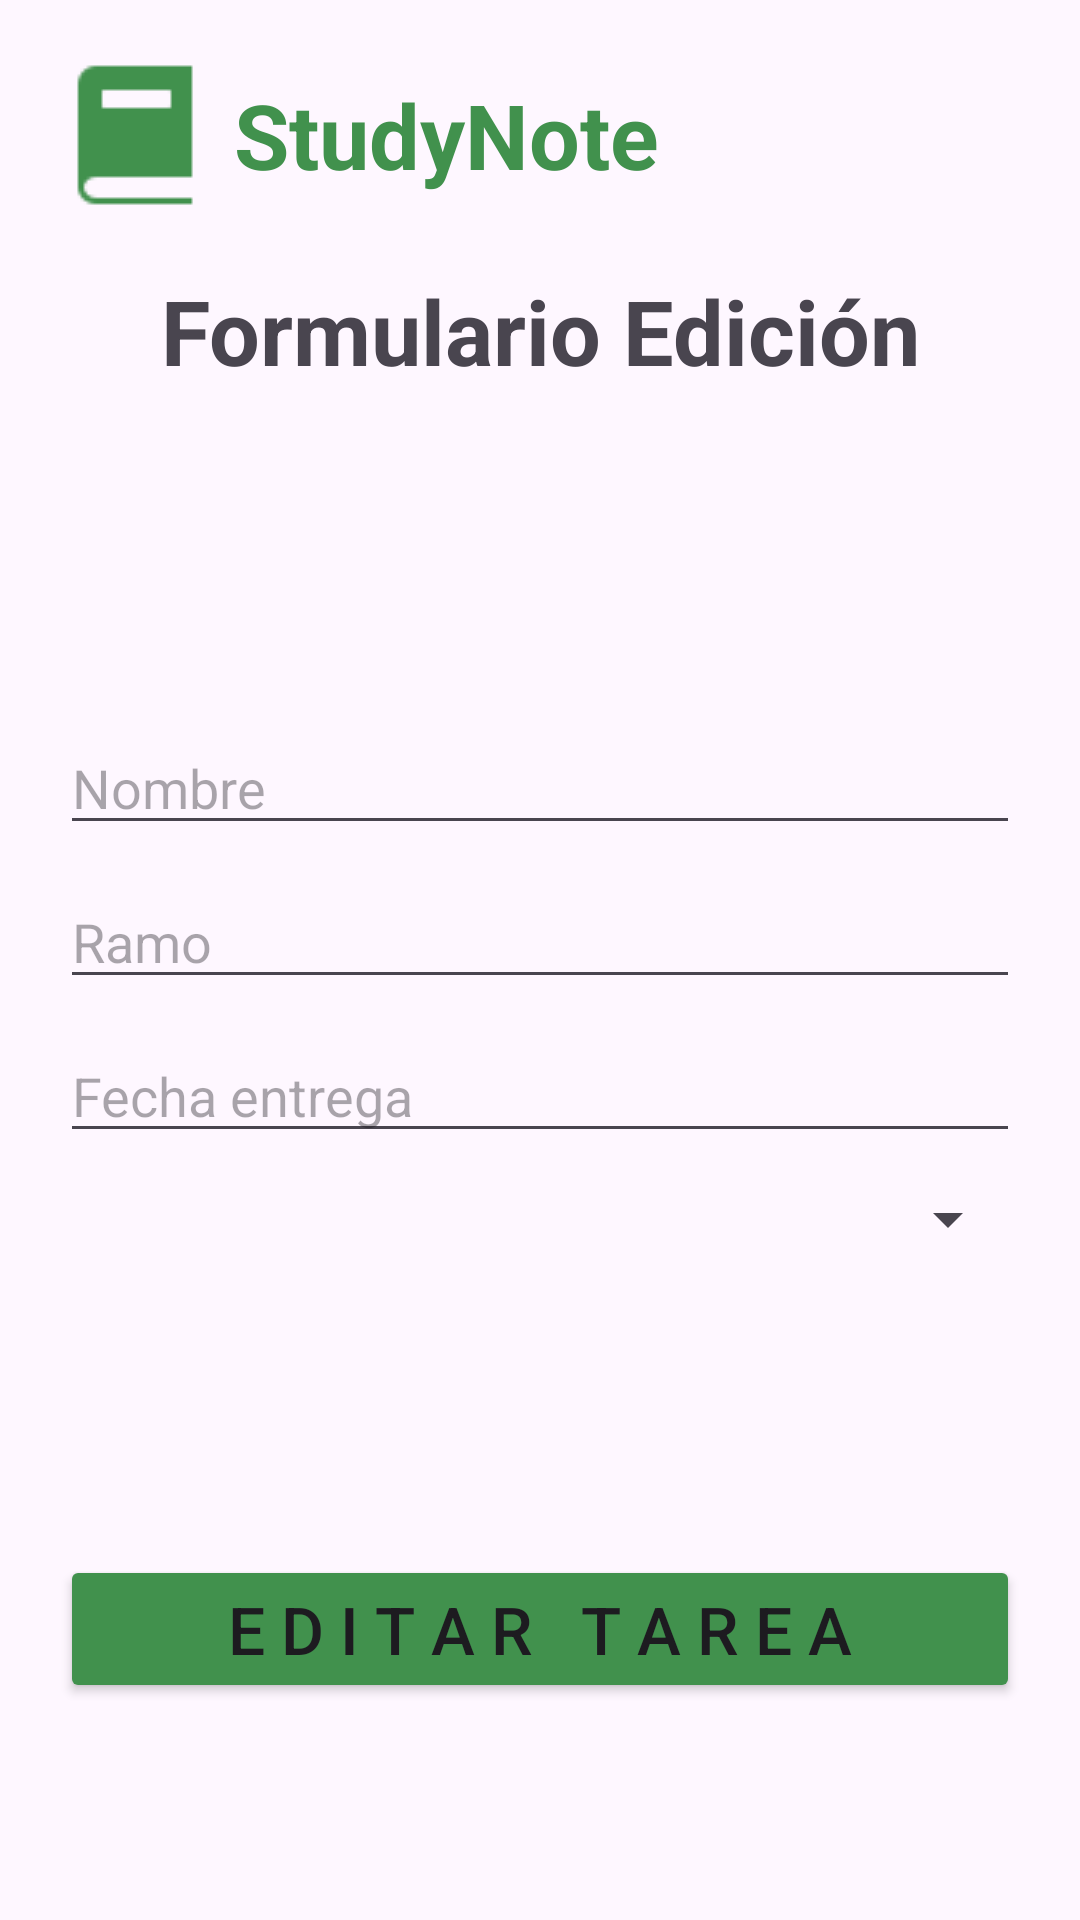

The Android layout XML behind this screen, and the referenced resources:
<!-- AndroidManifest.xml: application theme Theme.StudyNote -->
<!-- res/layout/activity_formulario_editar.xml -->
<?xml version="1.0" encoding="utf-8"?>
<LinearLayout xmlns:android="http://schemas.android.com/apk/res/android"
    xmlns:app="http://schemas.android.com/apk/res-auto"
    xmlns:tools="http://schemas.android.com/tools"
    android:layout_width="match_parent"
    android:layout_height="match_parent"
    tools:context=".FormularioEditar"
    android:padding="20dp"
    android:orientation="vertical">
    <LinearLayout
        android:layout_width="match_parent"
        android:layout_height="wrap_content"
        android:orientation="horizontal">

        <ImageView
            android:src="@drawable/logo"
            android:layout_width="wrap_content"
            android:layout_height="wrap_content"/>

        <TextView
            android:layout_width="wrap_content"
            android:layout_height="wrap_content"
            android:text="StudyNote"
            android:textSize="30dp"
            android:textStyle="bold"
            android:textColor="#41914d"
            android:layout_gravity="center_vertical"
            android:layout_marginStart="8dp"></TextView>
    </LinearLayout>

    <TextView
        android:layout_width="match_parent"
        android:layout_height="wrap_content"
        android:text="Formulario Edición"
        android:textSize="30dp"
        android:gravity="center"
        android:layout_marginTop="20dp"
        android:textStyle="bold"></TextView>

    <ImageView
        android:src="@drawable/formulario"
        android:layout_width="100dp"
        android:layout_height="100dp"
        android:layout_gravity="center"></ImageView>

    <EditText
        android:id="@+id/edt_nombre"
        android:layout_width="match_parent"
        android:layout_height="wrap_content"
        android:layout_marginTop="10dp"
        android:hint="Nombre"></EditText>

    <EditText
        android:id="@+id/edt_ramo"
        android:layout_width="match_parent"
        android:layout_height="wrap_content"
        android:layout_marginTop="10dp"
        android:hint="Ramo"></EditText>

    <EditText
        android:id="@+id/edt_fecha_entrega"
        android:layout_width="match_parent"
        android:layout_height="wrap_content"
        android:inputType="date"
        android:layout_marginTop="10dp"
        android:hint="Fecha entrega"></EditText>

    <Spinner
        android:id="@+id/spn_prioridad"
        android:layout_marginTop="10dp"
        android:layout_width="match_parent"
        android:layout_height="wrap_content"></Spinner>

    <Button
        android:id="@+id/btn_editar"
        android:layout_width="match_parent"
        android:layout_height="wrap_content"
        android:backgroundTint="#41914d"
        android:text="E D I T A R   T A R E A"
        android:layout_marginTop="100dp"
        android:textSize="22dp"></Button>


</LinearLayout>
<!-- resources referenced by this layout -->
<resources>
  <!-- drawable logo: png bitmap (drawable, 407 bytes) -->
  <style name="Theme.StudyNote" parent="Base.Theme.StudyNote" />
  <style name="Base.Theme.StudyNote" parent="Theme.Material3.DayNight.NoActionBar">
          
          
      </style>
</resources>
